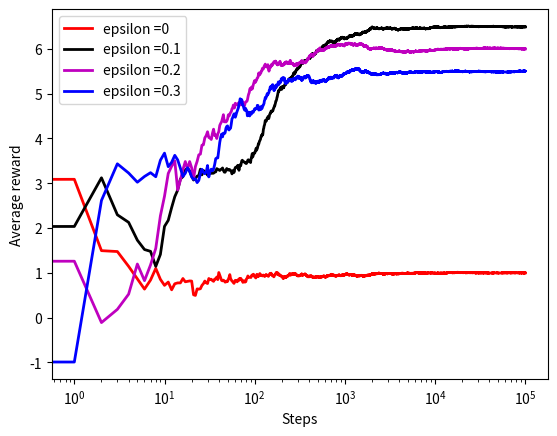

Recreate this plot in Python.
# -*- coding: utf-8 -*-
"""
Created on Fri Oct 28 19:46:56 2022

[redacted]
This file demonstrates how to solve the multi-armed bandit problem by using
the epsilon-greedy action value approach

"""
# import the necessary libraries
import numpy as np
import matplotlib.pyplot as plt


class BanditProblem(object):
    # trueActionValues - means of the normal distributions used to generate random rewards
    # the number of arms is equal to the number of entries in the trueActionValues
    # epsilon - epsilon probability value for selecting non-greedy actions
    # totalSteps - number of tatal steps used to simulate the solution of the mu



    def __init__(self,trueActionValues, epsilon, totalSteps):


        # number of arms
        self.armNumber=np.size(trueActionValues)

        # probability of ignoring the greedy selection and selecting
        # an arm by random
        self.epsilon=epsilon

        #current step
        self.currentStep=0

        #this variable tracks how many times a particular arm is being selected
        self.howManyTimesParticularArmIsSelected=np.zeros(self.armNumber)

        #total steps
        self.totalSteps=totalSteps

        # true action values that are expectations of rewards for arms
        self.trueActionValues=trueActionValues


        # vector that stores mean rewards of every arm
        self.armMeanRewards=np.zeros(self.armNumber)

        # variable that stores the current value of reward
        self.currentReward=0;

        # mean reward
        self.meanReward=np.zeros(totalSteps+1)

    # select actions according to the epsilon-greedy approach
    def selectActions(self):
        # draw a real number from the uniform distribution on [0,1]
        # this number is our probability of performing greedy actions
        # if this probabiligy is larger than epsilon, we perform greedy actions
        # otherwise, we randomly select an arm

        probabilityDraw=np.random.rand()


        # in the initial step, we select a random arm since all the mean rewards are zero
        # we also select a random arm if the probability is smaller than epsilon
        if (self.currentStep==0) or (probabilityDraw<=self.epsilon):
            selectedArmIndex=np.random.choice(self.armNumber)

        # we select the arm that has the largest past mean reward
        if (probabilityDraw>self.epsilon):
            selectedArmIndex=np.argmax(self.armMeanRewards)

        # increase the step value

        self.currentStep=self.currentStep+1

        # take a record that the particular arm is selected

        self.howManyTimesParticularArmIsSelected[selectedArmIndex]=self.howManyTimesParticularArmIsSelected[selectedArmIndex]+1


        # draw from the probability distribution of the selected arm the reward

        self.currentReward=np.random.normal(self.trueActionValues[selectedArmIndex],2)

        # update the estimate of the mean reward

        self.meanReward[self.currentStep]=self.meanReward[self.currentStep-1]+(1/(self.currentStep))*(self.currentReward-self.meanReward[self.currentStep-1])

        # update the estimate of the mean reward for the selected arm

        self.armMeanRewards[selectedArmIndex]=self.armMeanRewards[selectedArmIndex]+(1/(self.howManyTimesParticularArmIsSelected[selectedArmIndex]))*(self.currentReward-self.armMeanRewards[selectedArmIndex])

    # run the simulation
    def playGame(self):
        for i in range(self.totalSteps):
            self.selectActions()


    # reset all the variables to the original state
    def clearAll(self):
         #current step
        self.currentStep=0
         #this variable tracks how many times a particular arm is being selected
        self.howManyTimesParticularArmIsSelected=np.zeros(self.armNumber)

         # vector that stores mean rewards of every arm
        self.armMeanRewards=np.zeros(self.armNumber)

        # variable that stores the current value of reward
        self.currentReward=0;

        # mean reward
        self.meanReward=np.zeros(self.totalSteps+1)




# these are the means of the action values that are used to simulate the multi-armed bandit problem
actionValues=np.array([1,4,2,0,7,1,-1])

# epsilon values to investigate the performance of the method
epsilon1=0
epsilon2=0.1
epsilon3=0.2
epsilon4=0.3

# total number of simulation steps
totalSteps=100000

# create four different bandit problems and simulate the method performance
Bandit1=BanditProblem(actionValues, epsilon1, totalSteps)
Bandit1.playGame()
epsilon1MeanReward=Bandit1.meanReward
Bandit2=BanditProblem(actionValues, epsilon2, totalSteps)
Bandit2.playGame()
epsilon2MeanReward=Bandit2.meanReward
Bandit3=BanditProblem(actionValues, epsilon3, totalSteps)
Bandit3.playGame()
epsilon3MeanReward=Bandit3.meanReward
Bandit4=BanditProblem(actionValues, epsilon4, totalSteps)
Bandit4.playGame()
epsilon4MeanReward=Bandit4.meanReward

#plot the results
plt.plot(np.arange(totalSteps+1),epsilon1MeanReward,linewidth=2, color='r', label='epsilon =0')
plt.plot(np.arange(totalSteps+1),epsilon2MeanReward,linewidth=2, color='k', label='epsilon =0.1')
plt.plot(np.arange(totalSteps+1),epsilon3MeanReward,linewidth=2, color='m', label='epsilon =0.2')
plt.plot(np.arange(totalSteps+1),epsilon4MeanReward,linewidth=2, color='b', label='epsilon =0.3')
plt.xscale("log")
plt.xlabel('Steps')
plt.ylabel('Average reward')
plt.legend()
plt.savefig('results.png',dpi=300)
plt.show()
